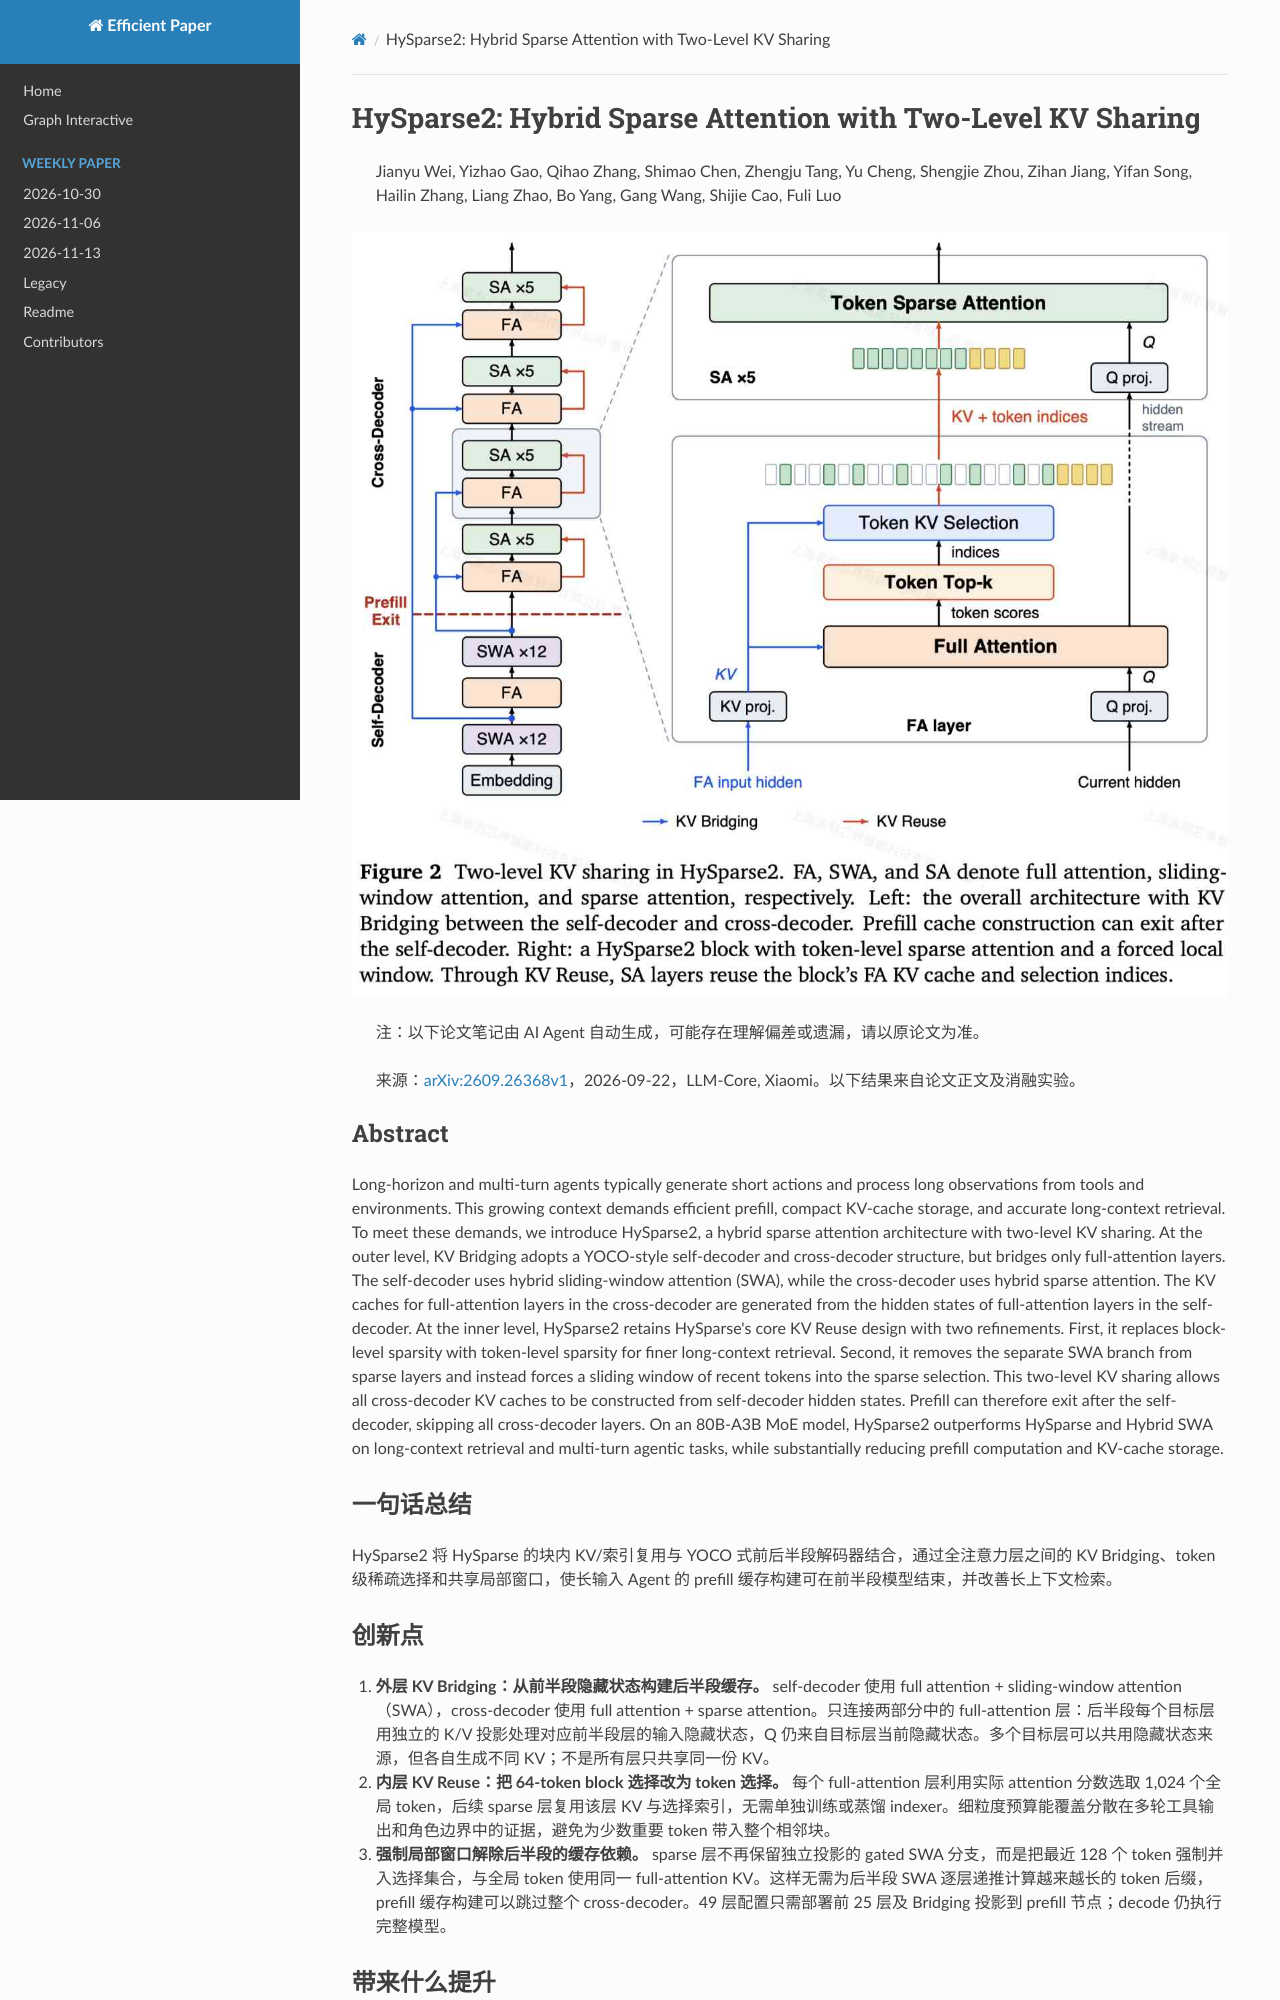

repository: hustzxd/EfficientPaper · page: notes/2026/HySparse2/note/index.html · generator: mkdocs

# HySparse2: Hybrid Sparse Attention with Two-Level KV Sharing

> Jianyu Wei, Yizhao Gao, Qihao Zhang, Shimao Chen, Zhengju Tang, Yu Cheng, Shengjie Zhou, Zihan Jiang, Yifan Song, Hailin Zhang, Liang Zhao, Bo Yang, Gang Wang, Shijie Cao, Fuli Luo

![cover](cover.jpg)

> 注：以下论文笔记由 AI Agent 自动生成，可能存在理解偏差或遗漏，请以原论文为准。

> 来源：[arXiv:2609.26368v1](https://arxiv.org/abs/2609.26368v1)，2026-09-22，LLM-Core, Xiaomi。以下结果来自论文正文及消融实验。

## Abstract

Long-horizon and multi-turn agents typically generate short actions and process long observations from tools and environments. This growing context demands efficient prefill, compact KV-cache storage, and accurate long-context retrieval. To meet these demands, we introduce HySparse2, a hybrid sparse attention architecture with two-level KV sharing. At the outer level, KV Bridging adopts a YOCO-style self-decoder and cross-decoder structure, but bridges only full-attention layers. The self-decoder uses hybrid sliding-window attention (SWA), while the cross-decoder uses hybrid sparse attention. The KV caches for full-attention layers in the cross-decoder are generated from the hidden states of full-attention layers in the self-decoder. At the inner level, HySparse2 retains HySparse's core KV Reuse design with two refinements. First, it replaces block-level sparsity with token-level sparsity for finer long-context retrieval. Second, it removes the separate SWA branch from sparse layers and instead forces a sliding window of recent tokens into the sparse selection. This two-level KV sharing allows all cross-decoder KV caches to be constructed from self-decoder hidden states. Prefill can therefore exit after the self-decoder, skipping all cross-decoder layers. On an 80B-A3B MoE model, HySparse2 outperforms HySparse and Hybrid SWA on long-context retrieval and multi-turn agentic tasks, while substantially reducing prefill computation and KV-cache storage.

## 一句话总结

HySparse2 将 HySparse 的块内 KV/索引复用与 YOCO 式前后半段解码器结合，通过全注意力层之间的 KV Bridging、token 级稀疏选择和共享局部窗口，使长输入 Agent 的 prefill 缓存构建可在前半段模型结束，并改善长上下文检索。

## 创新点

1. **外层 KV Bridging：从前半段隐藏状态构建后半段缓存。** self-decoder 使用 full attention + sliding-window attention（SWA），cross-decoder 使用 full attention + sparse attention。只连接两部分中的 full-attention 层：后半段每个目标层用独立的 K/V 投影处理对应前半段层的输入隐藏状态，Q 仍来自目标层当前隐藏状态。多个目标层可以共用隐藏状态来源，但各自生成不同 KV；不是所有层只共享同一份 KV。
2. **内层 KV Reuse：把 64-token block 选择改为 token 选择。** 每个 full-attention 层利用实际 attention 分数选取 1,024 个全局 token，后续 sparse 层复用该层 KV 与选择索引，无需单独训练或蒸馏 indexer。细粒度预算能覆盖分散在多轮工具输出和角色边界中的证据，避免为少数重要 token 带入整个相邻块。
3. **强制局部窗口解除后半段的缓存依赖。** sparse 层不再保留独立投影的 gated SWA 分支，而是把最近 128 个 token 强制并入选择集合，与全局 token 使用同一 full-attention KV。这样无需为后半段 SWA 逐层递推计算越来越长的 token 后缀，prefill 缓存构建可以跳过整个 cross-decoder。49 层配置只需部署前 25 层及 Bridging 投影到 prefill 节点；decode 仍执行完整模型。
